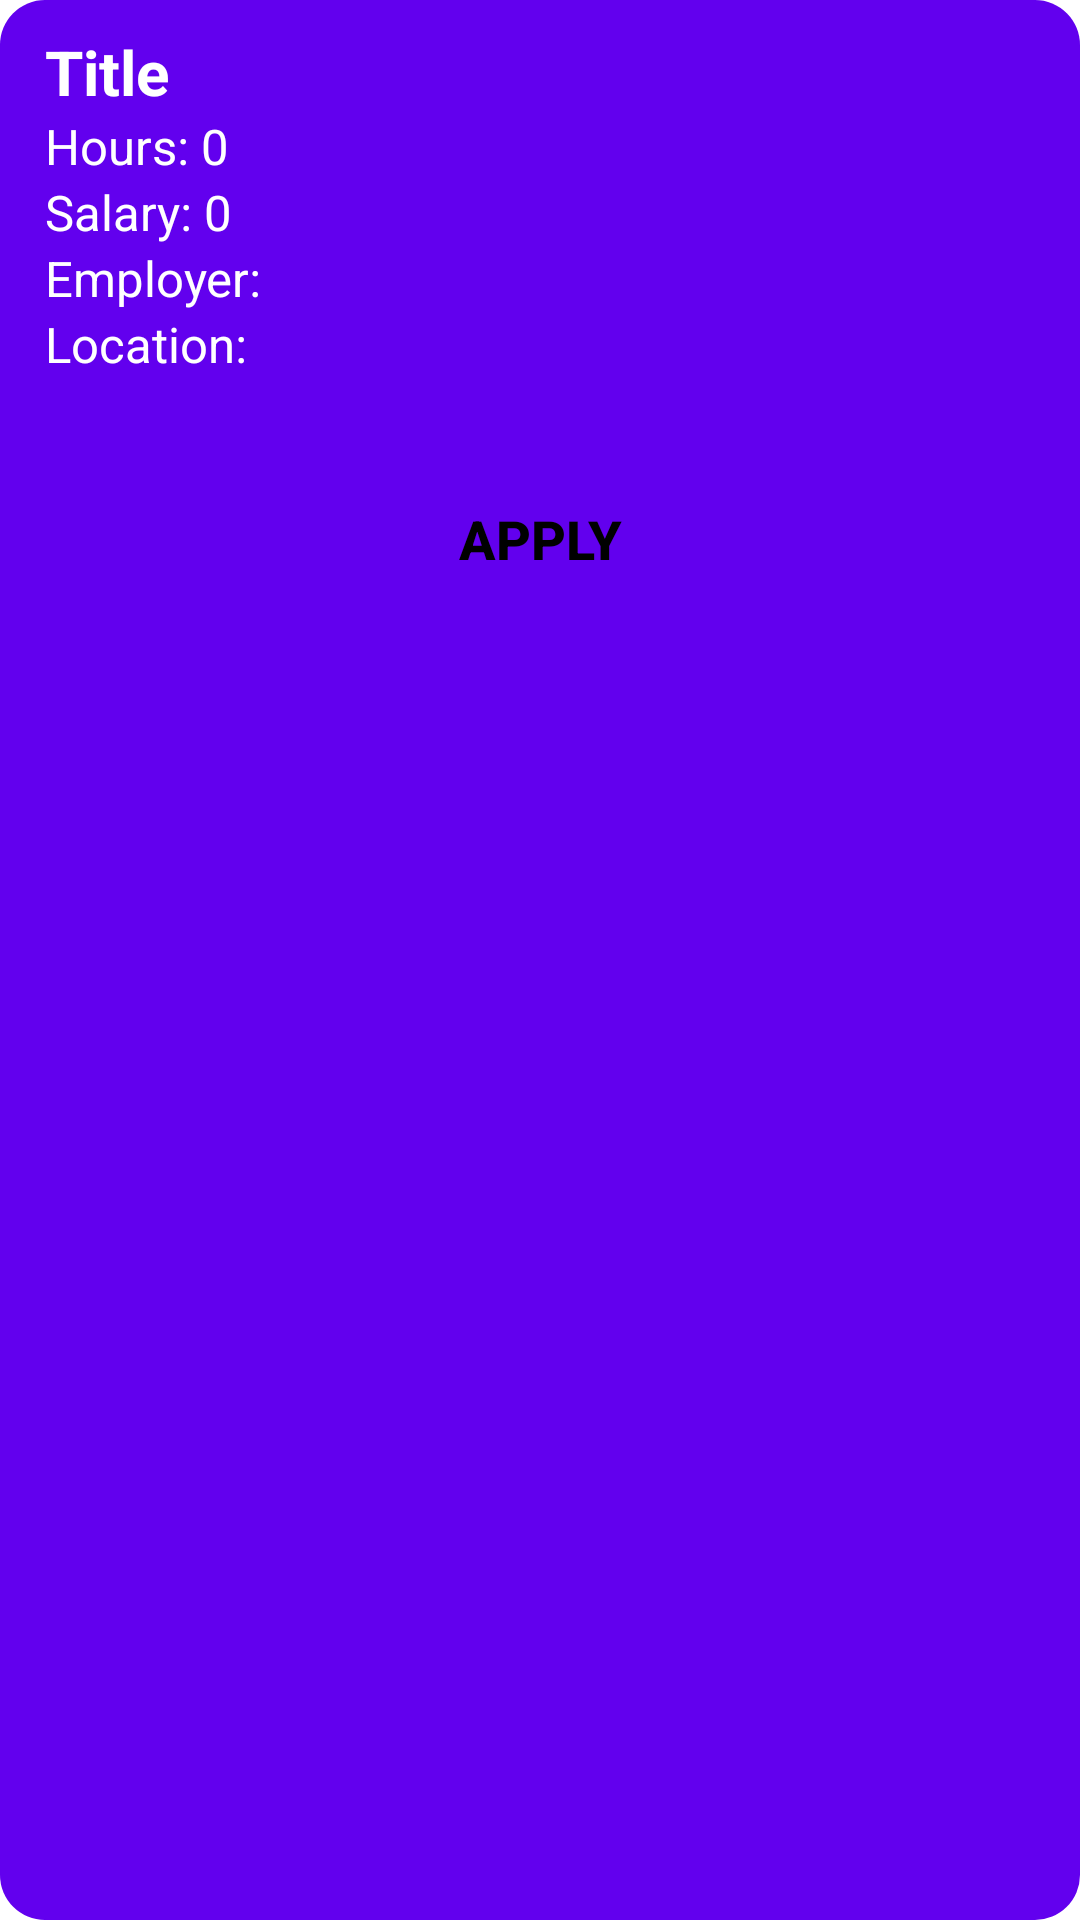

This screen was rendered from an Android layout file. Write that file and the resources it references.
<!-- AndroidManifest.xml: application theme Theme.CSCI3130CourseProject -->
<!-- res/layout/prefab_listing_preview.xml -->
<?xml version="1.0" encoding="utf-8"?>
<LinearLayout xmlns:android="http://schemas.android.com/apk/res/android"
    xmlns:app="http://schemas.android.com/apk/res-auto"
    android:orientation="vertical"
    android:layout_width="match_parent"
    android:layout_height="wrap_content"
    android:paddingLeft="15dp"
    android:paddingRight="15dp"
    android:paddingTop="10dp"
    android:paddingBottom="10dp"
    android:background="@drawable/background_rounded_preview">

    <TextView
        android:id="@+id/titleLabel"
        android:layout_width="match_parent"
        android:layout_height="wrap_content"
        android:text=""
        android:hint="Title"
        android:textColorHint="@color/white"
        android:textColor="@color/white"
        android:textStyle="bold"
        android:textSize="10pt"/>

    <TextView
        android:id="@+id/hoursLabel"
        android:layout_width="match_parent"
        android:layout_height="wrap_content"
        android:text=""
        android:hint="Hours: 0"
        android:textColorHint="@color/white"
        android:textColor="@color/white"
        android:textSize="8pt"/>

    <TextView
        android:id="@+id/salaryLabel"
        android:layout_width="match_parent"
        android:layout_height="wrap_content"
        android:text=""
        android:hint="Salary: 0"
        android:textColorHint="@color/white"
        android:textColor="@color/white"
        android:textSize="8pt"/>

    <TextView
        android:id="@+id/employerLabel"
        android:layout_width="match_parent"
        android:layout_height="wrap_content"
        android:text=""
        android:hint="Employer:"
        android:textColorHint="@color/white"
        android:textColor="@color/white"
        android:textSize="8pt"/>

    <TextView
        android:id="@+id/locationLabel"
        android:layout_width="match_parent"
        android:layout_height="wrap_content"
        android:text=""
        android:hint="Location:"
        android:textColorHint="@color/white"
        android:textColor="@color/white"
        android:textSize="8pt"/>

    <androidx.appcompat.widget.AppCompatButton
        android:id="@+id/applyButton"
        android:layout_width="150dp"
        android:layout_height="wrap_content"
        android:text="Apply"
        android:textColor="@color/black"
        android:textSize="18dp"
        android:textStyle="bold"
        android:layout_gravity="center"
        android:background="@drawable/background_rounded_button_active"
        android:layout_marginTop="30dp"/>

</LinearLayout>
<!-- resources referenced by this layout -->
<resources>
  <color name="black">#FF000000</color>
  <color name="white">#FFFFFFFF</color>
  <!-- drawable background_rounded_preview (drawable) -->
  <?xml version="1.0" encoding="utf-8"?>
  <shape xmlns:android="http://schemas.android.com/apk/res/android">
      <solid
          android:color="@color/purple_500"></solid>
  
      <corners
          android:radius="15dp"></corners>
  
  </shape>
  <style name="Theme.CSCI3130CourseProject" parent="Theme.MaterialComponents.DayNight.DarkActionBar">
          
          <item name="colorPrimary">@color/theme</item>
          <item name="colorPrimaryVariant">@color/purple_700</item>
          <item name="colorOnPrimary">@color/black</item>
          
          <item name="colorSecondary">@color/teal_200</item>
          <item name="colorSecondaryVariant">@color/teal_700</item>
          <item name="colorOnSecondary">@color/black</item>
          
          <item name="android:statusBarColor">#000000</item>
          
      </style>
  <color name="purple_500">#FF6200EE</color>
  <color name="theme">#D9E2F2</color>
  <color name="purple_700">#FF3700B3</color>
  <color name="teal_200">#FF03DAC5</color>
  <color name="teal_700">#FF018786</color>
</resources>
